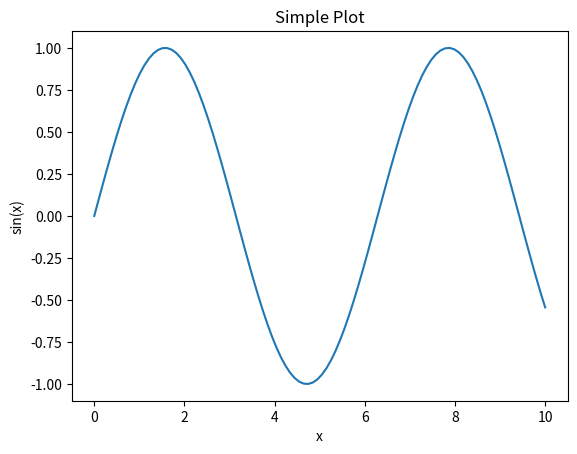

This chart was generated by the following Python code:

%matplotlib inline
import matplotlib.pyplot as plt
import numpy as np

x = np.linspace(0, 10, 100)
y = np.sin(x)

plt.plot(x, y)
plt.title('Simple Plot')
plt.xlabel('x')
plt.ylabel('sin(x)')
